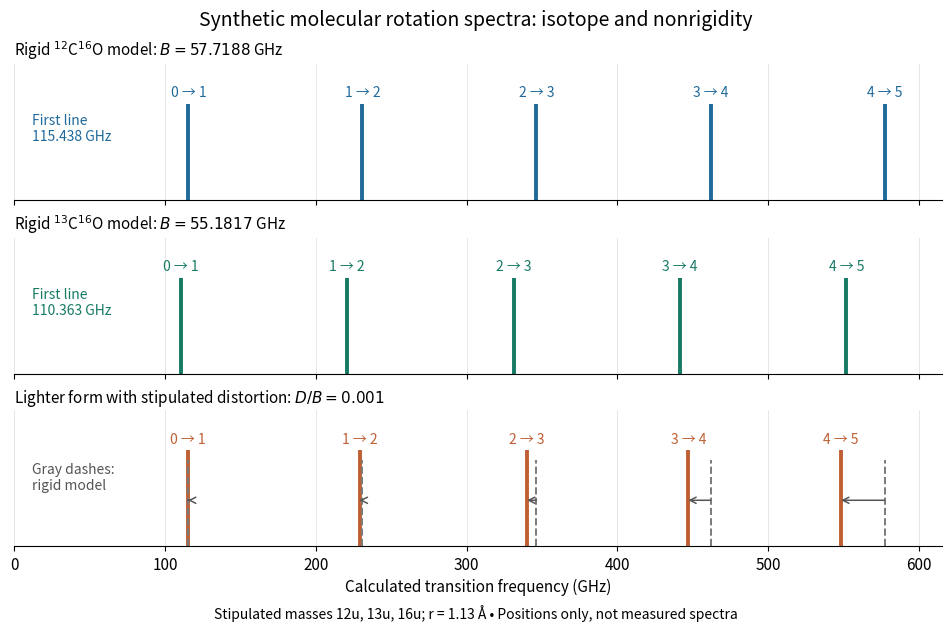

Write Python code to recreate this figure. (Note: this script raises an exception after producing the figure.)
"""Synthetic isotope and centrifugal-distortion comparisons, never measured CO data.

Run from _media with Python 3.14, matplotlib 3.10.7 and numpy 2.3.5.
Stipulated inputs match the article, including integer atomic masses and fixed r.
"""

from pathlib import Path

import matplotlib.pyplot as plt
import numpy as np


H = 6.62607015e-34
MASS_UNIT = 1.66053906660e-27
BOND_LENGTH = 1.13e-10
DISTORTION_RATIO = 0.001


def rotational_constant(m1, m2):
    reduced_mass = m1 * m2 / (m1 + m2) * MASS_UNIT
    inertia = reduced_mass * BOND_LENGTH**2
    return H / (8 * np.pi**2 * inertia)


def main():
    plt.rcParams.update({"font.size": 11, "axes.spines.top": False,
                         "axes.spines.right": False, "axes.spines.left": False,
                         "figure.facecolor": "white", "axes.facecolor": "white",
                         "savefig.facecolor": "white"})
    b_light = rotational_constant(12, 16) / 1e9
    b_heavy = rotational_constant(13, 16) / 1e9
    upper = np.arange(1, 6)
    light = 2 * b_light * upper
    heavy = 2 * b_heavy * upper
    distorted = light - 4 * DISTORTION_RATIO * b_light * upper**3
    fig, axes = plt.subplots(3, 1, figsize=(9.4, 6.2), sharex=True,
                             layout="constrained")
    for ax, values, color, title in zip(
            axes, [light, heavy, distorted],
            ["#20699b", "#167a64", "#be6034"],
            [rf"Rigid $^{{12}}$C$^{{16}}$O model: $B={b_light:.4f}$ GHz",
             rf"Rigid $^{{13}}$C$^{{16}}$O model: $B={b_heavy:.4f}$ GHz",
             r"Lighter form with stipulated distortion: $D/B=0.001$"]):
        ax.vlines(values, 0, 1, lw=2.8, color=color)
        ax.set(ylim=(0, 1.42), yticks=[])
        ax.set_title(title, loc="left", fontsize=11)
        for lower, frequency in enumerate(values):
            ax.text(frequency, 1.08, f"{lower} → {lower + 1}",
                    ha="center", fontsize=10, color=color)
        ax.grid(axis="x", color="#e6e6e6", lw=0.7)
        ax.set_axisbelow(True)
    for frequency, shifted in zip(light, distorted):
        axes[2].vlines(frequency, 0, 0.9, color="#7a7a7a", lw=1.4, ls="--")
        axes[2].annotate("", xy=(shifted, 0.48), xytext=(frequency, 0.48),
                         arrowprops={"arrowstyle": "->", "color": "#555555",
                                     "lw": 1.1, "shrinkA": 0, "shrinkB": 0})
    axes[2].text(12, 0.72, "Gray dashes:\nrigid model",
                 fontsize=10, va="center", color="#555555")
    axes[0].text(12, 0.62, "First line\n115.438 GHz", fontsize=10,
                 color="#20699b")
    axes[1].text(12, 0.62, "First line\n110.363 GHz", fontsize=10,
                 color="#167a64")
    axes[-1].set(xlim=(0, 615), xticks=np.arange(0, 601, 100),
                 xlabel="Calculated transition frequency (GHz)")
    fig.suptitle("Synthetic molecular rotation spectra: isotope and nonrigidity",
                 fontsize=14)
    fig.supxlabel("Stipulated masses 12u, 13u, 16u; r = 1.13 Å • Positions only, not measured spectra",
                  fontsize=10)
    fig.savefig(Path(__file__).with_suffix(".png").name, dpi=120,
                facecolor="white", transparent=False)
    plt.close(fig)


if __name__ == "__main__":
    main()
